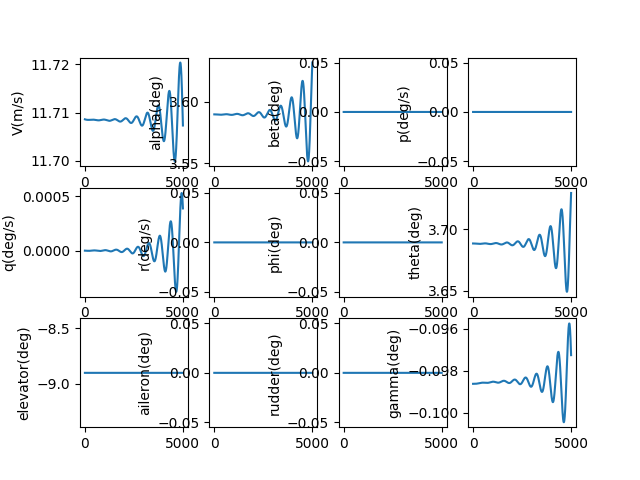

Values plotted in this chart, from the file beside it:
, V(m/s), alpha(deg), beta(deg), p(deg/s), q(deg/s), r(deg/s), phi(deg), theta(deg), elevator(deg), aileron(deg), rudder(deg), gamma(deg), pb, qc, rb, CD_act, CL_act, Cm_act, CY_act, Cr_act, Cn_act
1.0, 11.71, 3.59, 0.0, 0.0, -2.356689892455356e-09, 0.0, 0.0, 3.688, -8.903, 0.0, 0.0, -0.09862, 0.0, -6.93402369270485e-09, 0.0, 0.04405, -0.002763, 0.1302, 0.0, 0.0, 0.0
2.0, 11.71, 3.59, 0.0, 0.0, -4.940602424604264e-09, 0.0, 0.0, 3.688, -8.903, 0.0, 0.0, -0.09862, 0.0, -1.4536600131813885e-08, 0.0, 0.04405, -0.002763, 0.1302, 0.0, 0.0, 0.0
3.0, 11.71, 3.59, 0.0, 0.0, -7.749450252098315e-09, 0.0, 0.0, 3.688, -8.903, 0.0, 0.0, -0.09862, 0.0, -2.2800999557544406e-08, 0.0, 0.04405, -0.002763, 0.1302, 0.0, 0.0, 0.0
4.0, 11.71, 3.59, 0.0, 0.0, -1.0780939067486512e-08, 0.0, 0.0, 3.688, -8.903, 0.0, 0.0, -0.09862, 0.0, -3.1720471715813386e-08, 0.0, 0.04405, -0.002763, 0.1302, 0.0, 0.0, 0.0
5.0, 11.71, 3.59, 0.0, 0.0, -1.4032767574753726e-08, 0.0, 0.0, 3.688, -8.903, 0.0, 0.0, -0.09862, 0.0, -4.1288245783408816e-08, 0.0, 0.04405, -0.002763, 0.1302, 0.0, 0.0, 0.0
6.0, 11.71, 3.59, 0.0, 0.0, -1.7502627469611343e-08, 0.0, 0.0, 3.688, -8.903, 0.0, 0.0, -0.09862, 0.0, -5.149753031008388e-08, 0.0, 0.04405, -0.002763, 0.1302, 0.0, 0.0, 0.0
7.0, 11.71, 3.59, 0.0, 0.0, -2.1188203423025277e-08, 0.0, 0.0, 3.688, -8.903, 0.0, 0.0, -0.09862, 0.0, -6.234151317017461e-08, 0.0, 0.04405, -0.002763, 0.1302, 0.0, 0.0, 0.0
8.0, 11.71, 3.59, 0.0, 0.0, -2.5087173069620156e-08, 0.0, 0.0, 3.688, -8.903, 0.0, 0.0, -0.09862, 0.0, -7.381336152856321e-08, 0.0, 0.04405, -0.002763, 0.1302, 0.0, 0.0, 0.0
9.0, 11.71, 3.59, 0.0, 0.0, -2.9197206999582522e-08, 0.0, 0.0, 3.688, -8.903, 0.0, 0.0, -0.09862, 0.0, -8.590622181693467e-08, 0.0, 0.04405, -0.002763, 0.1302, 0.0, 0.0, 0.0
10.0, 11.71, 3.59, 0.0, 0.0, -3.3515968754359863e-08, 0.0, 0.0, 3.688, -8.903, 0.0, 0.0, -0.09862, 0.0, -9.861321972120051e-08, 0.0, 0.04405, -0.002763, 0.1302, 0.0, 0.0, 0.0
11.0, 11.71, 3.59, 0.0, 0.0, -3.804111482855084e-08, 0.0, 0.0, 3.688, -8.903, 0.0, 0.0, -0.09862, 0.0, -1.119274601871371e-07, 0.0, 0.04405, -0.002763, 0.1302, 0.0, 0.0, 0.0
12.0, 11.71, 3.59, 0.0, 0.0, -4.277029467166866e-08, 0.0, 0.0, 3.688, -8.903, 0.0, 0.0, -0.09862, 0.0, -1.2584202742564958e-07, 0.0, 0.04405, -0.002763, 0.1302, 0.0, 0.0, 0.0
13.0, 11.71, 3.59, 0.0, 0.0, -4.770115069803655e-08, 0.0, 0.0, 3.688, -8.903, 0.0, 0.0, -0.09862, 0.0, -1.403499849419612e-07, 0.0, 0.04405, -0.002763, 0.1302, 0.0, 0.0, 0.0
14.0, 11.71, 3.59, 0.0, 0.0, -5.283131829962662e-08, 0.0, 0.0, 3.688, -8.903, 0.0, 0.0, -0.09862, 0.0, -1.5544437557346178e-07, 0.0, 0.04405, -0.002763, 0.1302, 0.0, 0.0, 0.0
15.0, 11.71, 3.59, 0.0, 0.0, -5.815842586058645e-08, 0.0, 0.0, 3.688, -8.903, 0.0, 0.0, -0.09862, 0.0, -1.7111822153252053e-07, 0.0, 0.04405, -0.002763, 0.1302, 0.0, 0.0, 0.0
16.0, 11.71, 3.59, 0.0, 0.0, -6.368009477861255e-08, 0.0, 0.0, 3.688, -8.903, 0.0, 0.0, -0.09862, 0.0, -1.8736452446944342e-07, 0.0, 0.04405, -0.002763, 0.1302, 0.0, 0.0, 0.0
17.0, 11.71, 3.59, 0.0, 0.0, -6.939393948906999e-08, 0.0, 0.0, 3.688, -8.903, 0.0, 0.0, -0.09862, 0.0, -2.0417626554350912e-07, 0.0, 0.04405, -0.002763, 0.1302, 0.0, 0.0, 0.0
18.0, 11.71, 3.59, 0.0, 0.0, -7.529756749181933e-08, 0.0, 0.0, 3.688, -8.903, 0.0, 0.0, -0.09862, 0.0, -2.215464055019695e-07, 0.0, 0.04405, -0.002763, 0.1302, 0.0, 0.0, 0.0
19.0, 11.71, 3.59, 0.0, 0.0, -8.138857938409929e-08, 0.0, 0.0, 3.688, -8.903, 0.0, 0.0, -0.09862, 0.0, -2.394678847768672e-07, 0.0, 0.04405, -0.002763, 0.1302, 0.0, 0.0, 0.0
20.0, 11.71, 3.59, 0.0, 0.0, -8.766456889578711e-08, 0.0, 0.0, 3.688, -8.903, 0.0, 0.0, -0.09862, 0.0, -2.579336235888475e-07, 0.0, 0.04405, -0.002763, 0.1302, 0.0, 0.0, 0.0
21.0, 11.71, 3.59, 0.0, 0.0, -9.412312292877738e-08, 0.0, 0.0, 3.688, -8.903, 0.0, 0.0, -0.09862, 0.0, -2.769365220630873e-07, 0.0, 0.04405, -0.002763, 0.1302, 0.0, 0.0, 0.0
22.0, 11.71, 3.59, 0.0, 0.0, -1.007618216003312e-07, 0.0, 0.0, 3.688, -8.903, 0.0, 0.0, -0.09862, 0.0, -2.9646946035690486e-07, 0.0, 0.04405, -0.002763, 0.1302, 0.0, 0.0, 0.0
23.0, 11.71, 3.59, 0.0, 0.0, -1.0757823828990453e-07, 0.0, 0.0, 3.688, -8.903, 0.0, 0.0, -0.09862, 0.0, -3.165252987976055e-07, 0.0, 0.04405, -0.002763, 0.1302, 0.0, 0.0, 0.0
24.0, 11.71, 3.59, 0.0, 0.0, -1.145699396899171e-07, 0.0, 0.0, 3.688, -8.903, 0.0, 0.0, -0.09862, 0.0, -3.3709687803192094e-07, 0.0, 0.04405, -0.002763, 0.1302, 0.0, 0.0, 0.0
25.0, 11.71, 3.59, 0.0, 0.0, -1.2173448585987342e-07, 0.0, 0.0, 3.688, -8.903, 0.0, 0.0, -0.09862, 0.0, -3.581770191853102e-07, 0.0, 0.04405, -0.002763, 0.1302, 0.0, 0.0, 0.0
26.0, 11.71, 3.59, 0.0, 0.0, -1.2906943028434923e-07, 0.0, 0.0, 3.688, -8.903, 0.0, 0.0, -0.09862, 0.0, -3.797585240326333e-07, 0.0, 0.04405, -0.002763, 0.1302, 0.0, 0.0, 0.0
27.0, 11.71, 3.59, 0.0, 0.0, -1.365723199351289e-07, 0.0, 0.0, 3.688, -8.903, 0.0, 0.0, -0.09862, 0.0, -4.018341751810378e-07, 0.0, 0.04405, -0.002763, 0.1302, 0.0, 0.0, 0.0
28.0, 11.71, 3.59, 0.0, 0.0, -1.4424069533600903e-07, 0.0, 0.0, 3.688, -8.903, 0.0, 0.0, -0.09862, 0.0, -4.2439673626068856e-07, 0.0, 0.04405, -0.002763, 0.1302, 0.0, 0.0, 0.0
29.0, 11.71, 3.59, 0.0, 0.0, -1.5207209063227793e-07, 0.0, 0.0, 3.688, -8.903, 0.0, 0.0, -0.09862, 0.0, -4.4743895212925574e-07, 0.0, 0.04405, -0.002763, 0.1302, 0.0, 0.0, 0.0
30.0, 11.71, 3.59, 0.0, 0.0, -1.6006403366151646e-07, 0.0, 0.0, 3.688, -8.903, 0.0, 0.0, -0.09862, 0.0, -4.709535490802892e-07, 0.0, 0.04405, -0.002763, 0.1302, 0.0, 0.0, 0.0
31.0, 11.71, 3.59, 0.0, 0.0, -1.6821404603168092e-07, 0.0, 0.0, 3.688, -8.903, 0.0, 0.0, -0.09862, 0.0, -4.949332350730184e-07, 0.0, 0.04405, -0.002763, 0.1302, 0.0, 0.0, 0.0
32.0, 11.71, 3.59, 0.0, 0.0, -1.7651964319867287e-07, 0.0, 0.0, 3.688, -8.903, 0.0, 0.0, -0.09862, 0.0, -5.193706999606424e-07, 0.0, 0.04405, -0.002763, 0.1302, 0.0, 0.0, 0.0
33.0, 11.71, 3.59, 0.0, 0.0, -1.8497833455017413e-07, 0.0, 0.0, 3.688, -8.903, 0.0, 0.0, -0.09862, 0.0, -5.442586157370531e-07, 0.0, 0.04405, -0.002763, 0.1302, 0.0, 0.0, 0.0
34.0, 11.71, 3.59, 0.0, 0.0, -1.9358762349219015e-07, 0.0, 0.0, 3.688, -8.903, 0.0, 0.0, -0.09862, 0.0, -5.69589636791527e-07, 0.0, 0.04405, -0.002763, 0.1302, 0.0, 0.0, 0.0
35.0, 11.71, 3.59, 0.0, 0.0, -2.0234500753753116e-07, 0.0, 0.0, 3.688, -8.903, 0.0, 0.0, -0.09862, 0.0, -5.953564001691183e-07, 0.0, 0.04405, -0.002763, 0.1302, 0.0, 0.0, 0.0
36.0, 11.71, 3.59, 0.0, 0.0, -2.1124797840025905e-07, 0.0, 0.0, 3.688, -8.903, 0.0, 0.0, -0.09862, 0.0, -6.215515258486032e-07, 0.0, 0.04405, -0.002763, 0.1302, 0.0, 0.0, 0.0
37.0, 11.71, 3.59, 0.0, 0.0, -2.2029402209049547e-07, 0.0, 0.0, 3.688, -8.903, 0.0, 0.0, -0.09862, 0.0, -6.481676170214885e-07, 0.0, 0.04405, -0.002763, 0.1302, 0.0, 0.0, 0.0
38.0, 11.71, 3.59, 0.0, 0.0, -2.294806190161205e-07, 0.0, 0.0, 3.688, -8.903, 0.0, 0.0, -0.09862, 0.0, -6.75197260391293e-07, 0.0, 0.04405, -0.002763, 0.1302, 0.0, 0.0, 0.0
39.0, 11.71, 3.59, 0.0, 0.0, -2.388052440844525e-07, 0.0, 0.0, 3.688, -8.903, 0.0, 0.0, -0.09862, 0.0, -7.026330264727724e-07, 0.0, 0.04405, -0.002763, 0.1302, 0.0, 0.0, 0.0
40.0, 11.71, 3.59, 0.0, 0.0, -2.482653668081448e-07, 0.0, 0.0, 3.688, -8.903, 0.0, 0.0, -0.09862, 0.0, -7.304674699035531e-07, 0.0, 0.04405, -0.002763, 0.1302, 0.0, 0.0, 0.0
41.0, 11.71, 3.59, 0.0, 0.0, -2.57858451416225e-07, 0.0, 0.0, 3.688, -8.903, 0.0, 0.0, -0.09862, 0.0, -7.586931297708946e-07, 0.0, 0.04405, -0.002763, 0.1302, 0.0, 0.0, 0.0
42.0, 11.71, 3.59, 0.0, 0.0, -2.675819569655133e-07, 0.0, 0.0, 3.688, -8.903, 0.0, 0.0, -0.09862, 0.0, -7.873025299395685e-07, 0.0, 0.04405, -0.002763, 0.1302, 0.0, 0.0, 0.0
43.0, 11.71, 3.59, 0.0, 0.0, -2.774333374570357e-07, 0.0, 0.0, 3.688, -8.903, 0.0, 0.0, -0.09862, 0.0, -8.162881793944327e-07, 0.0, 0.04405, -0.002763, 0.1302, 0.0, 0.0, 0.0
44.0, 11.71, 3.59, 0.0, 0.0, -2.874100419538874e-07, 0.0, 0.0, 3.688, -8.903, 0.0, 0.0, -0.09862, 0.0, -8.45642572587273e-07, 0.0, 0.04405, -0.002763, 0.1302, 0.0, 0.0, 0.0
45.0, 11.71, 3.59, 0.0, 0.0, -2.9750951470532164e-07, 0.0, 0.0, 3.688, -8.903, 0.0, 0.0, -0.09862, 0.0, -8.753581898019613e-07, 0.0, 0.04405, -0.002763, 0.1302, 0.0, 0.0, 0.0
46.0, 11.71, 3.59, 0.0, 0.0, -3.077291952699274e-07, 0.0, 0.0, 3.688, -8.903, 0.0, 0.0, -0.09862, 0.0, -9.054274975169326e-07, 0.0, 0.04405, -0.002763, 0.1302, 0.0, 0.0, 0.0
47.0, 11.71, 3.59, 0.0, 0.0, -3.1806651864455227e-07, 0.0, 0.0, 3.688, -8.903, 0.0, 0.0, -0.09862, 0.0, -9.358429487845663e-07, 0.0, 0.04405, -0.002763, 0.1302, 0.0, 0.0, 0.0
48.0, 11.71, 3.59, 0.0, 0.0, -3.285189153960681e-07, 0.0, 0.0, 3.688, -8.903, 0.0, 0.0, -0.09862, 0.0, -9.665969836189312e-07, 0.0, 0.04405, -0.002763, 0.1302, 0.0, 0.0, 0.0
49.0, 11.71, 3.59, 0.0, 0.0, -3.390838117933922e-07, 0.0, 0.0, 3.688, -8.903, 0.0, 0.0, -0.09862, 0.0, -9.976820293842825e-07, 0.0, 0.04405, -0.002763, 0.1302, 0.0, 0.0, 0.0
50.0, 11.71, 3.59, 0.0, 0.0, -3.497586299473031e-07, 0.0, 0.0, 3.688, -8.903, 0.0, 0.0, -0.09862, 0.0, -1.029090501206494e-06, 0.0, 0.04405, -0.002763, 0.1302, 0.0, 0.0, 0.0
51.0, 11.71, 3.59, 0.0, 0.0, -3.6054078794826706e-07, 0.0, 0.0, 3.688, -8.903, 0.0, 0.0, -0.09862, 0.0, -1.060814802378634e-06, 0.0, 0.04405, -0.002763, 0.1302, 0.0, 0.0, 0.0
52.0, 11.71, 3.59, 0.0, 0.0, -3.714277000102166e-07, 0.0, 0.0, 3.688, -8.903, 0.0, 0.0, -0.09862, 0.0, -1.0928473247840578e-06, 0.0, 0.04405, -0.002763, 0.1302, 0.0, 0.0, 0.0
53.0, 11.71, 3.59, 0.0, 0.0, -3.824167766160994e-07, 0.0, 0.0, 3.688, -8.903, 0.0, 0.0, -0.09862, 0.0, -1.1251804493247058e-06, 0.0, 0.04405, -0.002763, 0.1302, 0.0, 0.0, 0.0
54.0, 11.71, 3.59, 0.0, 0.0, -3.935054246658766e-07, 0.0, 0.0, 3.688, -8.903, 0.0, 0.0, -0.09862, 0.0, -1.1578065463566106e-06, 0.0, 0.04405, -0.002763, 0.1302, 0.0, 0.0, 0.0
55.0, 11.71, 3.59, 0.0, 0.0, -4.0469104762738766e-07, 0.0, 0.0, 3.688, -8.903, 0.0, 0.0, -0.09862, 0.0, -1.1907179761338372e-06, 0.0, 0.04405, -0.002763, 0.1302, 0.0, 0.0, 0.0
56.0, 11.71, 3.59, 0.0, 0.0, -4.1597104569174954e-07, 0.0, 0.0, 3.688, -8.903, 0.0, 0.0, -0.09862, 0.0, -1.2239070892657662e-06, 0.0, 0.04405, -0.002763, 0.1302, 0.0, 0.0, 0.0
57.0, 11.71, 3.59, 0.0, 0.0, -4.2734281592894025e-07, 0.0, 0.0, 3.688, -8.903, 0.0, 0.0, -0.09862, 0.0, -1.2573662271749157e-06, 0.0, 0.04405, -0.002763, 0.1302, 0.0, 0.0, 0.0
58.0, 11.71, 3.59, 0.0, 0.0, -4.388037524465097e-07, 0.0, 0.0, 3.688, -8.903, 0.0, 0.0, -0.09862, 0.0, -1.2910877225639708e-06, 0.0, 0.04405, -0.002763, 0.1302, 0.0, 0.0, 0.0
59.0, 11.71, 3.59, 0.0, 0.0, -4.5035124655280957e-07, 0.0, 0.0, 3.688, -8.903, 0.0, 0.0, -0.09862, 0.0, -1.3250638998961037e-06, 0.0, 0.04405, -0.002763, 0.1302, 0.0, 0.0, 0.0
60.0, 11.71, 3.59, 0.0, 0.0, -4.6198268692066966e-07, 0.0, 0.0, 3.688, -8.903, 0.0, 0.0, -0.09862, 0.0, -1.3592870758766106e-06, 0.0, 0.04405, -0.002763, 0.1302, 0.0, 0.0, 0.0
... 4,940 more rows
